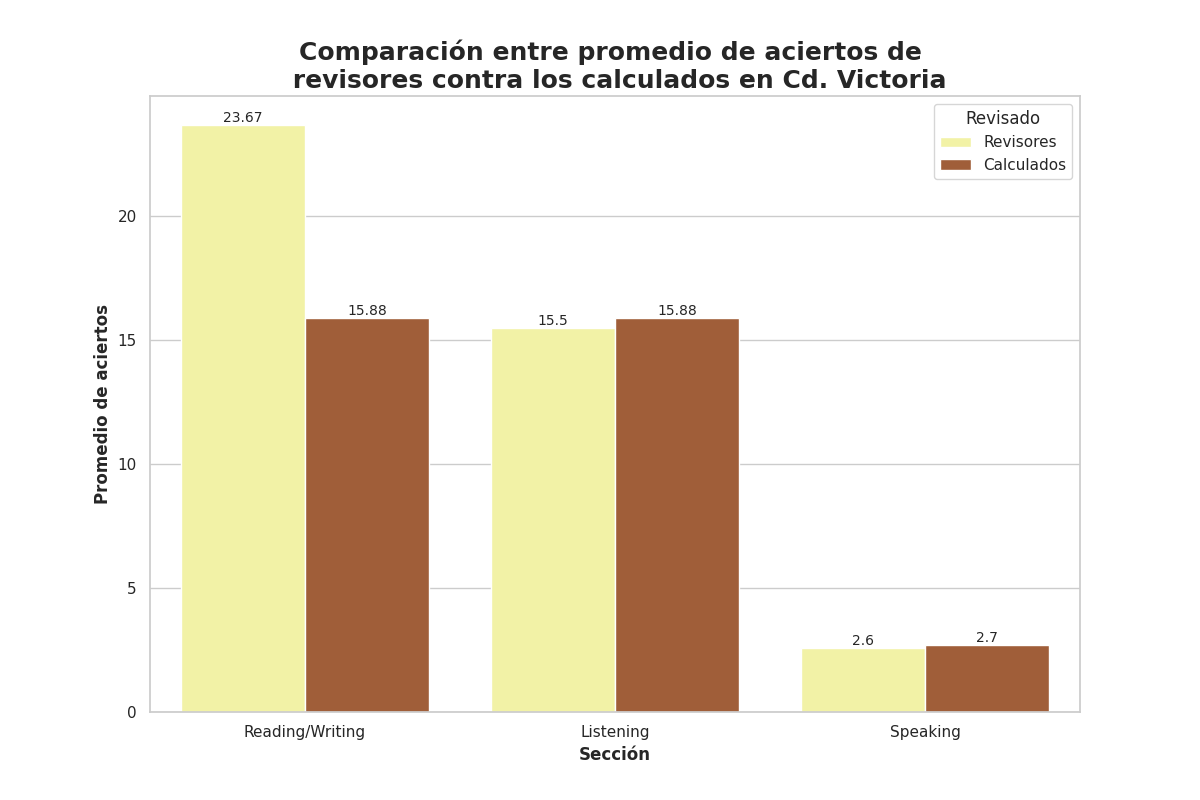

Values plotted in this chart, from the file beside it:
Seccion, Revisado, Aciertos
Reading/Writing, Revisores, 23.67
Reading/Writing, Calculados, 15.88
Listening, Revisores, 15.5
Listening, Calculados, 15.88
Speaking, Revisores, 2.6
Speaking, Calculados, 2.7
